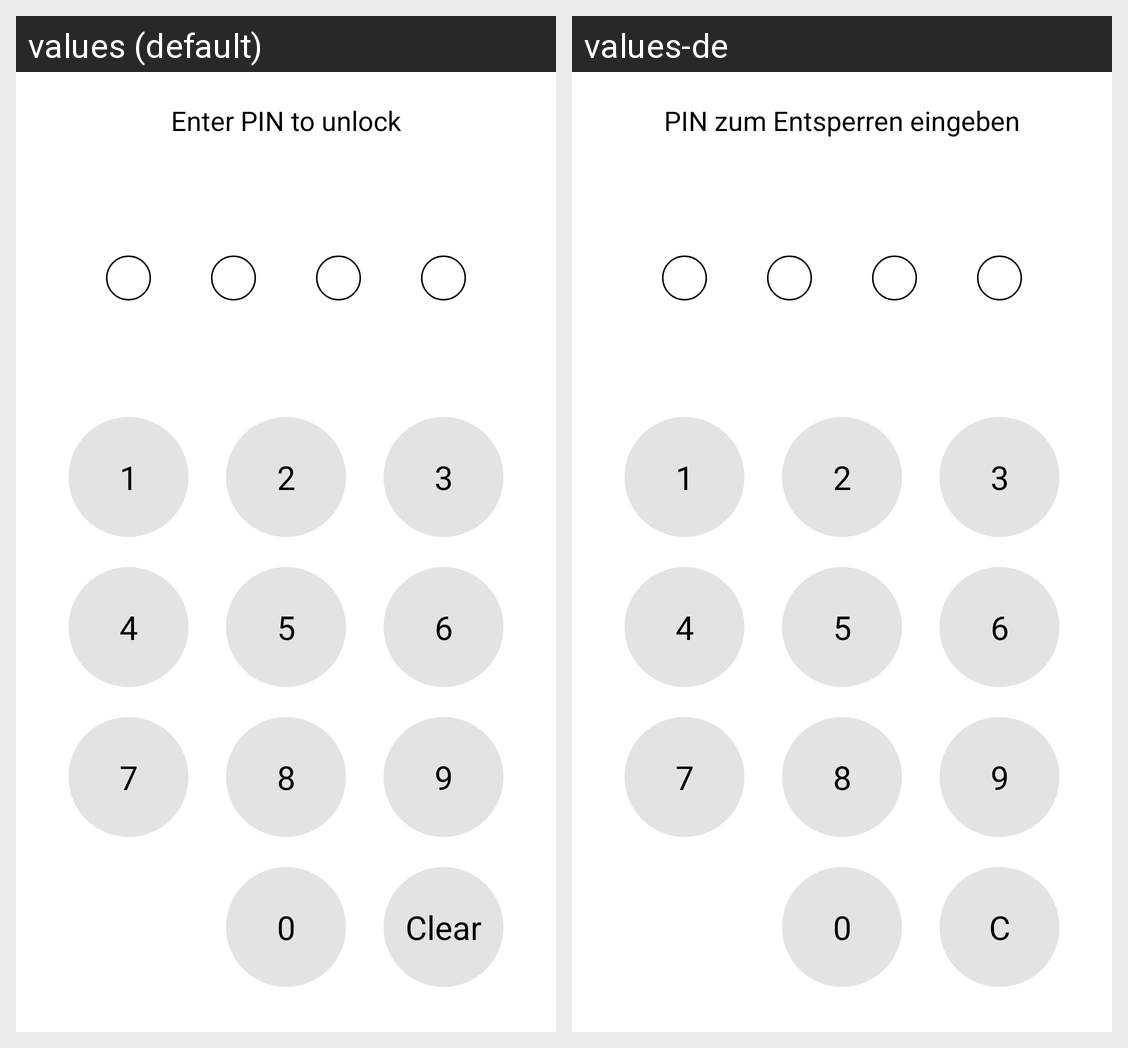

This grid shows one Android layout under two languages. Give, for every string resource on the screen, its name, the default text and each shown locale's text.
Android screen res/layout/fragment_app_lock.xml rendered under 2 locales, left to right: values (default), values-de. Device: Nexus 5 (rendered at 1080×1920; each locale shown at half size, 540×960, under a caption strip naming it); theme AppTheme.
Strings drawn on this screen, with the default value and each locale's value (text and hints the layout hard-codes, and strings that could not be matched under every locale, appear in the picture but are not listed):

enter_pin
  values: Enter PIN to unlock
  values-de: PIN zum Entsperren eingeben

clear_button
  values: Clear
  values-de: C
